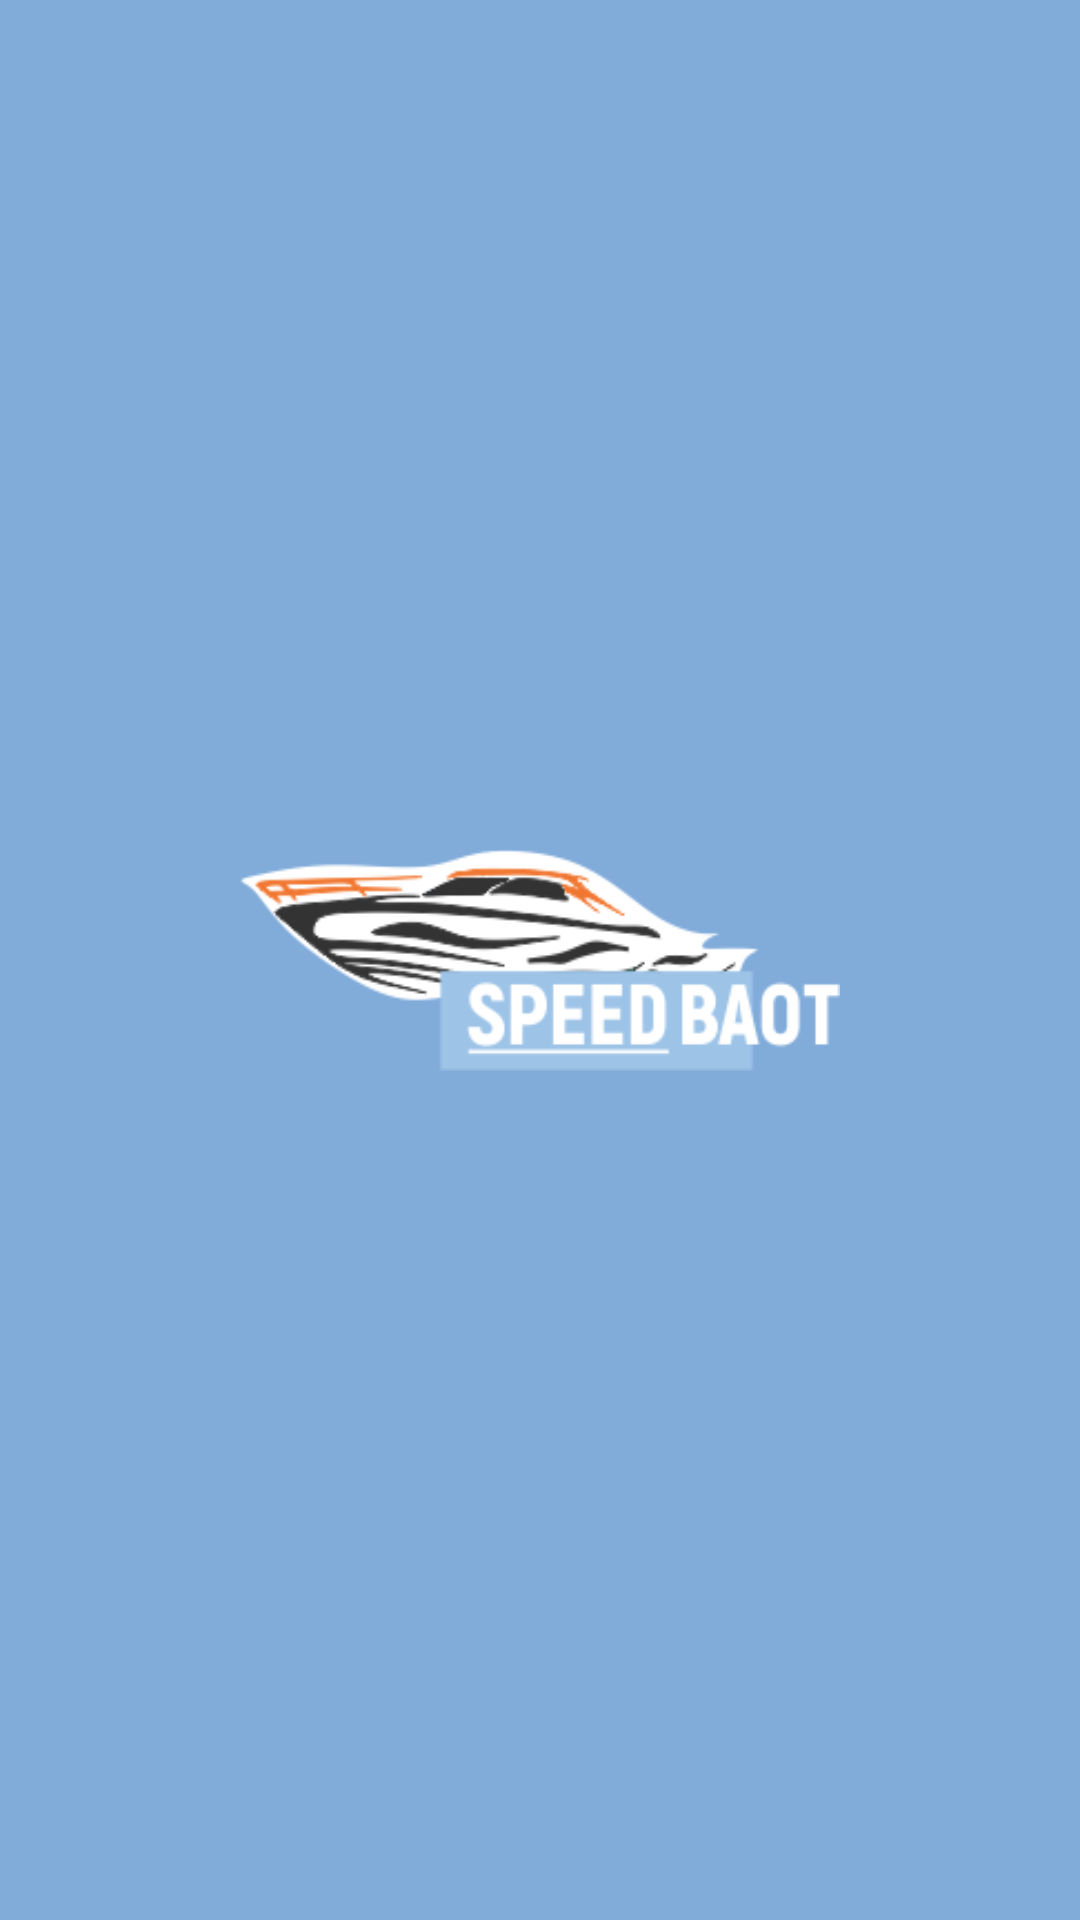

The Android layout XML behind this screen, and the referenced resources:
<!-- AndroidManifest.xml: application theme AppTheme -->
<!-- res/layout/activity_splash_screen.xml -->
<?xml version="1.0" encoding="utf-8"?>
<RelativeLayout xmlns:android="http://schemas.android.com/apk/res/android"
    xmlns:app="http://schemas.android.com/apk/res-auto"
    xmlns:tools="http://schemas.android.com/tools"
    android:layout_width="match_parent"
    android:layout_height="match_parent"
    tools:context="com.example.kausar.speedboat.SplashScreen"
    android:background="#81acda">

    <ImageView
        android:id="@+id/image1"
        android:layout_width="200dp"
        android:layout_height="200dp"
        android:src="@drawable/logo"
        android:layout_centerInParent="true"
        />

</RelativeLayout>
<!-- resources referenced by this layout -->
<resources>
  <!-- drawable logo: png bitmap (drawable, 15373 bytes) -->
  <style name="AppTheme" parent="Theme.AppCompat.Light.DarkActionBar">
          
          <item name="colorPrimary">#122e50</item>
          <item name="colorPrimaryDark">@color/colorPrimary</item>
          <item name="colorAccent">@color/colorAccent</item>
      </style>
  <color name="colorPrimary">#09090a</color>
  <color name="colorAccent">#4188a9</color>
</resources>
